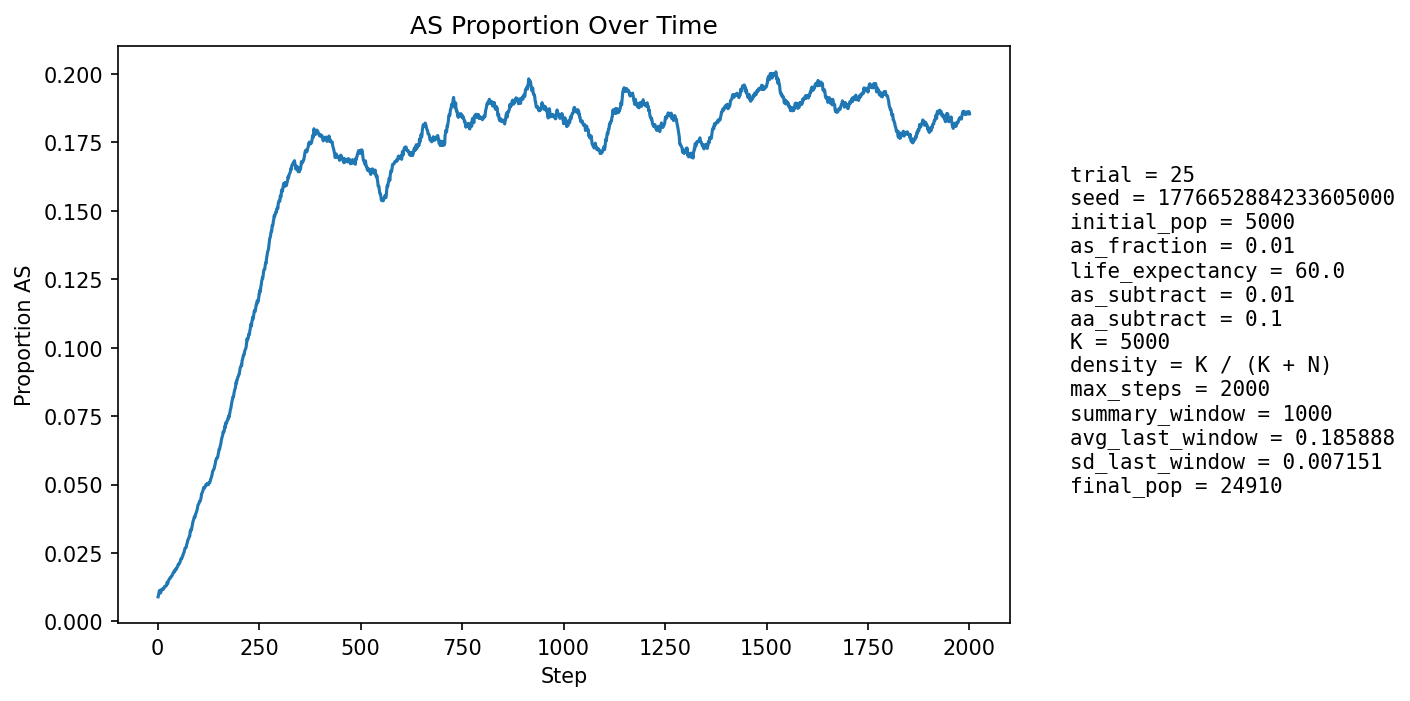

The data file committed next to this chart (first rows):
step, population_size, births, newborn_AA, newborn_AS, newborn_SS, prop_newborn_AA, prop_newborn_AS, prop_newborn_SS, prop_repro_AA, prop_repro_AS, prop_AS_population
1, 5889, 1325, 1321, 4, 0, 0.997, 0.003019, 0.0, 0.9909, 0.009057, 0.009
2, 6487, 1217, 1207, 10, 0, 0.9918, 0.008217, 0.0, 0.9909, 0.009057, 0.009558
3, 7032, 1153, 1139, 14, 0, 0.9879, 0.01214, 0.0, 0.9909, 0.009057, 0.01038
4, 7525, 1093, 1077, 16, 0, 0.9854, 0.01464, 0.0, 0.9878, 0.01217, 0.01116
5, 8258, 1325, 1310, 15, 0, 0.9887, 0.01132, 0.0, 0.9901, 0.00994, 0.01138
6, 9089, 1478, 1467, 11, 0, 0.9926, 0.007442, 0.0, 0.99, 0.009952, 0.011
7, 9982, 1582, 1574, 8, 0, 0.9949, 0.005057, 0.0, 0.9892, 0.01076, 0.01042
8, 10908, 1649, 1631, 18, 0, 0.9891, 0.01092, 0.0, 0.9881, 0.01194, 0.01082
9, 11917, 1759, 1738, 21, 0, 0.9881, 0.01194, 0.0, 0.9877, 0.01233, 0.01124
10, 13005, 1880, 1856, 24, 0, 0.9872, 0.01277, 0.0, 0.9881, 0.01195, 0.01176
11, 14158, 1996, 1977, 19, 0, 0.9905, 0.009519, 0.0, 0.9889, 0.01113, 0.01165
12, 15355, 2102, 2080, 22, 0, 0.9895, 0.01047, 0.0, 0.9894, 0.01056, 0.01179
13, 16442, 2064, 2040, 24, 0, 0.9884, 0.01163, 0.0, 0.9881, 0.0119, 0.01198
14, 17478, 2077, 2057, 20, 0, 0.9904, 0.009629, 0.0, 0.9875, 0.01246, 0.01179
15, 18475, 2122, 2096, 26, 0, 0.9877, 0.01225, 0.0, 0.9878, 0.01216, 0.01202
16, 19428, 2189, 2159, 30, 0, 0.9863, 0.0137, 0.0, 0.9881, 0.01187, 0.01246
17, 20289, 2214, 2185, 29, 0, 0.9869, 0.0131, 0.0, 0.9879, 0.01211, 0.01281
18, 21058, 2225, 2203, 22, 0, 0.9901, 0.009888, 0.0, 0.9877, 0.01235, 0.01277
19, 21751, 2235, 2209, 26, 0, 0.9884, 0.01163, 0.0, 0.9869, 0.01314, 0.01287
20, 22390, 2250, 2226, 24, 0, 0.9893, 0.01067, 0.0, 0.9865, 0.01354, 0.01291
21, 22962, 2257, 2230, 27, 0, 0.988, 0.01196, 0.0, 0.9863, 0.01375, 0.01298
22, 23457, 2256, 2222, 34, 0, 0.9849, 0.01507, 0.0, 0.9866, 0.0134, 0.01343
23, 23867, 2247, 2200, 46, 1, 0.9791, 0.02047, 0.000445, 0.9863, 0.01368, 0.01429
24, 24193, 2234, 2211, 23, 0, 0.9897, 0.0103, 0.0, 0.9865, 0.01349, 0.01405
25, 24454, 2233, 2210, 23, 0, 0.9897, 0.0103, 0.0, 0.9865, 0.0135, 0.0139
26, 24664, 2235, 2193, 42, 0, 0.9812, 0.01879, 0.0, 0.9858, 0.0142, 0.01468
27, 24821, 2234, 2195, 39, 0, 0.9825, 0.01746, 0.0, 0.9845, 0.01554, 0.01507
28, 24934, 2227, 2192, 34, 1, 0.9843, 0.01527, 0.000449, 0.9849, 0.01506, 0.01536
29, 25012, 2220, 2188, 32, 0, 0.9856, 0.01441, 0.0, 0.9854, 0.0146, 0.01547
30, 25063, 2215, 2178, 37, 0, 0.9833, 0.0167, 0.0, 0.9844, 0.01564, 0.01584
31, 25095, 2212, 2185, 27, 0, 0.9878, 0.01221, 0.0, 0.9835, 0.01647, 0.01582
32, 25103, 2207, 2174, 33, 0, 0.985, 0.01495, 0.0, 0.9829, 0.01709, 0.01605
33, 25088, 2201, 2162, 39, 0, 0.9823, 0.01772, 0.0, 0.9826, 0.01743, 0.01638
34, 25066, 2197, 2164, 33, 0, 0.985, 0.01502, 0.0, 0.9824, 0.01762, 0.01656
35, 25036, 2195, 2165, 30, 0, 0.9863, 0.01367, 0.0, 0.9834, 0.01659, 0.01662
36, 25000, 2194, 2155, 39, 0, 0.9822, 0.01778, 0.0, 0.9829, 0.01715, 0.01696
37, 24966, 2193, 2153, 40, 0, 0.9818, 0.01824, 0.0, 0.9819, 0.01809, 0.01738
38, 24929, 2191, 2155, 36, 0, 0.9836, 0.01643, 0.0, 0.9824, 0.01759, 0.01757
39, 24893, 2189, 2145, 44, 0, 0.9799, 0.0201, 0.0, 0.9828, 0.01717, 0.018
40, 24857, 2188, 2149, 37, 2, 0.9822, 0.01691, 0.0009141, 0.9825, 0.01751, 0.01814
41, 24828, 2188, 2147, 41, 0, 0.9813, 0.01874, 0.0, 0.9819, 0.01814, 0.01849
42, 24800, 2187, 2159, 28, 0, 0.9872, 0.0128, 0.0, 0.9818, 0.01817, 0.01819
43, 24772, 2186, 2139, 47, 0, 0.9785, 0.0215, 0.0, 0.9808, 0.01919, 0.01877
44, 24745, 2185, 2140, 45, 0, 0.9794, 0.02059, 0.0, 0.9806, 0.01944, 0.01911
45, 24723, 2186, 2151, 34, 1, 0.984, 0.01555, 0.0004575, 0.9805, 0.01946, 0.01905
46, 24705, 2186, 2151, 35, 0, 0.984, 0.01601, 0.0, 0.9809, 0.01909, 0.01906
47, 24688, 2186, 2139, 47, 0, 0.9785, 0.0215, 0.0, 0.9798, 0.02017, 0.01956
48, 24674, 2186, 2141, 44, 1, 0.9794, 0.02013, 0.0004575, 0.9794, 0.02057, 0.01986
49, 24665, 2186, 2144, 42, 0, 0.9808, 0.01921, 0.0, 0.9799, 0.02012, 0.02011
50, 24659, 2186, 2135, 51, 0, 0.9767, 0.02333, 0.0, 0.98, 0.02005, 0.02068
51, 24655, 2186, 2146, 40, 0, 0.9817, 0.0183, 0.0, 0.9796, 0.02036, 0.02077
52, 24651, 2187, 2140, 47, 0, 0.9785, 0.02149, 0.0, 0.9791, 0.0209, 0.02109
53, 24647, 2187, 2147, 39, 1, 0.9817, 0.01783, 0.0004572, 0.979, 0.02097, 0.02106
54, 24645, 2187, 2140, 47, 0, 0.9785, 0.02149, 0.0, 0.9778, 0.02221, 0.02146
55, 24641, 2187, 2142, 44, 1, 0.9794, 0.02012, 0.0004572, 0.9781, 0.0219, 0.02159
56, 24643, 2188, 2134, 54, 0, 0.9753, 0.02468, 0.0, 0.9779, 0.02205, 0.02216
57, 24643, 2188, 2127, 60, 1, 0.9721, 0.02742, 0.000457, 0.9776, 0.02236, 0.02285
58, 24646, 2188, 2148, 40, 0, 0.9817, 0.01828, 0.0, 0.977, 0.02297, 0.02272
59, 24648, 2188, 2139, 49, 0, 0.9776, 0.02239, 0.0, 0.9771, 0.02289, 0.02304
60, 24650, 2189, 2140, 49, 0, 0.9776, 0.02238, 0.0, 0.9764, 0.02358, 0.02325
... 1,940 more rows
